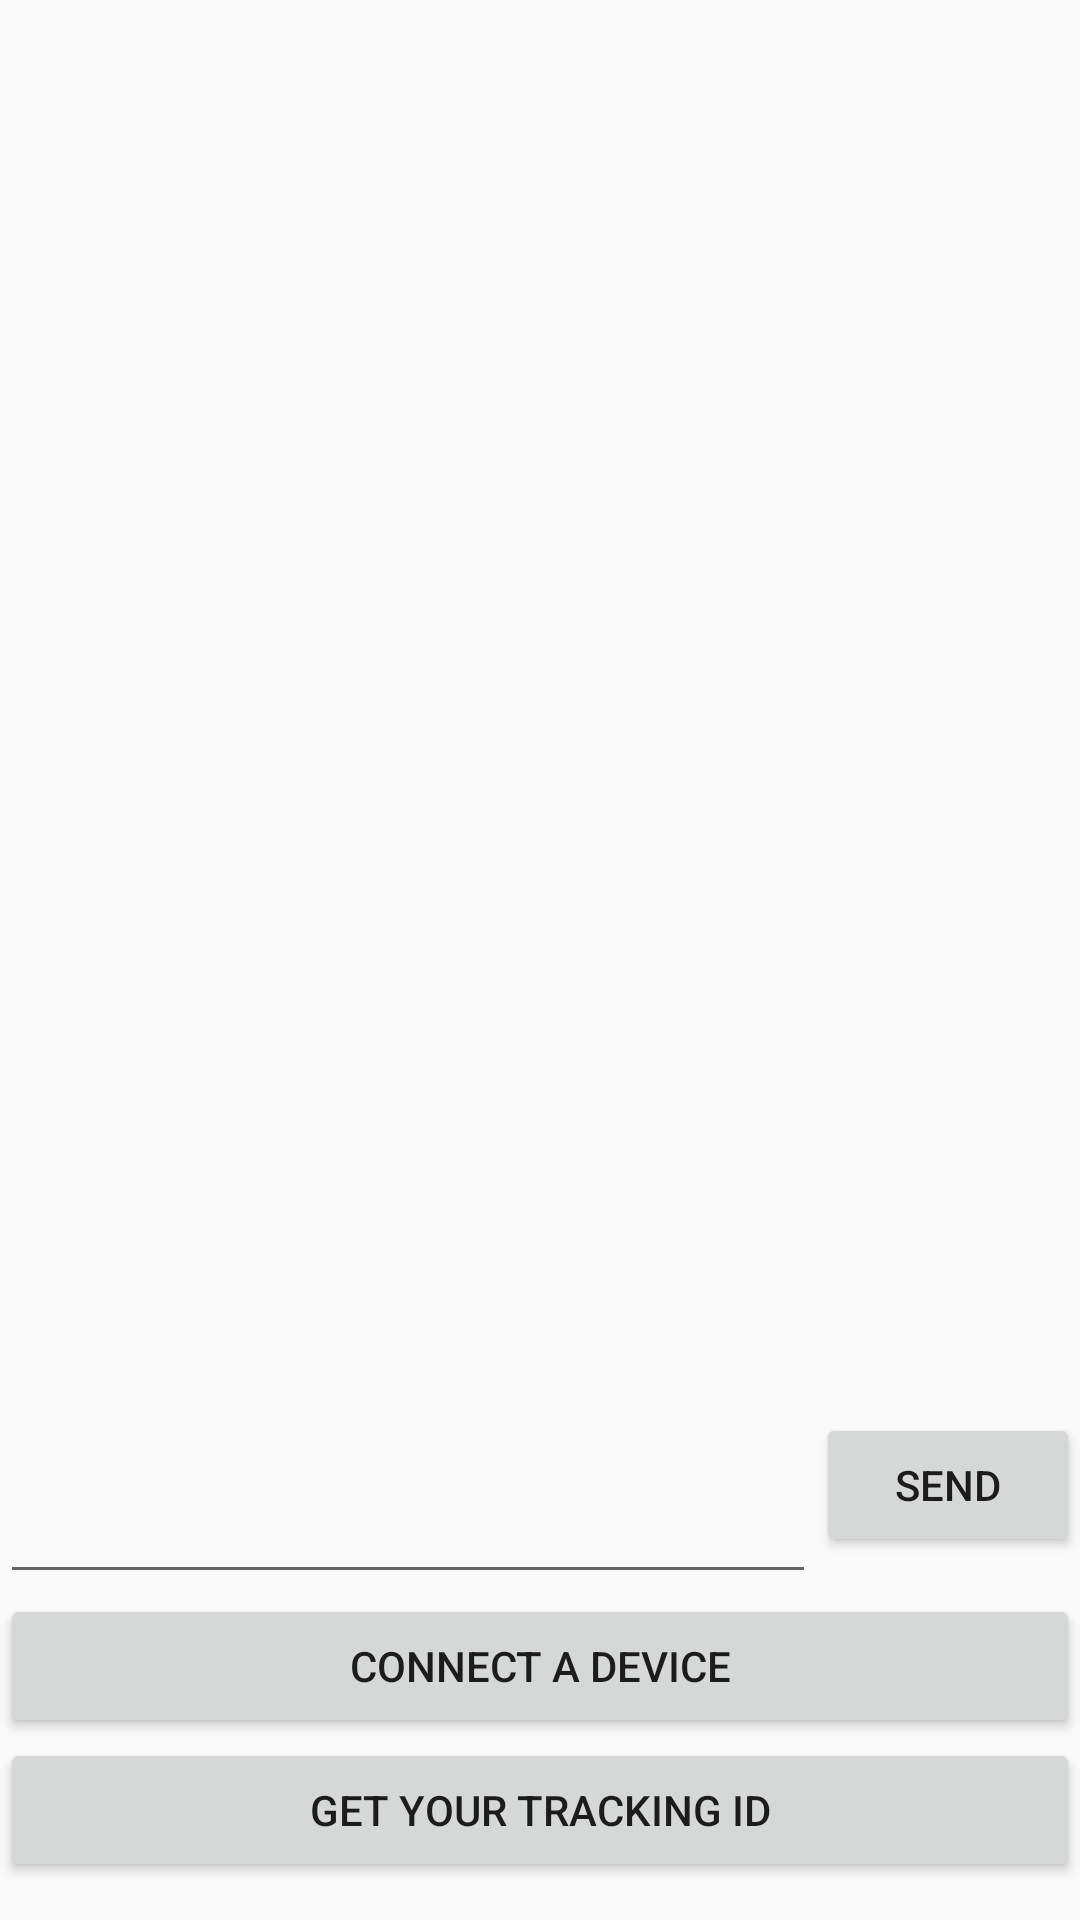

Android layout source for this screen:
<!-- AndroidManifest.xml: application theme AppTheme -->
<!-- res/layout/activity_bluetooth_term.xml -->
<?xml version="1.0" encoding="utf-8"?>
<LinearLayout xmlns:android="http://schemas.android.com/apk/res/android"
    android:layout_width="match_parent"
    android:layout_height="match_parent"
    android:gravity="center"
    android:weightSum="20"
    android:orientation="vertical">

    <android.support.v7.widget.RecyclerView
        android:id="@+id/my_recycler_view"
        android:layout_width="match_parent"
        android:layout_height="0dp"
        android:layout_weight="18.5"
        android:paddingLeft="10dp"
        android:paddingRight="10dp"
        android:scrollbars="vertical" />

    <LinearLayout
        android:layout_width="fill_parent"
        android:layout_height="wrap_content"
        android:orientation="horizontal"
        android:layout_weight="0.5">

        <EditText
            android:id="@+id/edit_text_out"
            android:layout_width="wrap_content"
            android:layout_height="wrap_content"
            android:layout_gravity="bottom"
            android:layout_weight="1" />

        <Button
            android:id="@+id/button_send"
            android:layout_width="wrap_content"
            android:layout_height="wrap_content"
            android:text="@string/send" />
    </LinearLayout>

    <LinearLayout
        android:layout_width="match_parent"
        android:layout_height="wrap_content"
        android:orientation="horizontal">

        <Button
            android:id="@+id/scan"
            android:layout_width="match_parent"
            android:layout_height="match_parent"
            android:onClick="connect"
            android:text="@string/connect" />

        <Button
            android:visibility="gone"
            android:id="@+id/discoverable"
            android:layout_width="wrap_content"
            android:layout_height="wrap_content"
            android:onClick="discoverable"
            android:text="@string/discoverable" />
    </LinearLayout>
    <Button
        android:layout_width="match_parent"
        android:layout_height="wrap_content"
        android:text="Get Your Tracking Id"
        android:id="@+id/btn_trackingId" />
</LinearLayout>
<!-- resources referenced by this layout -->
<resources>
  <string name="connect">Connect a device</string>
  <string name="discoverable">Discoverable</string>
  <string name="send">Send</string>
  <style name="AppTheme" parent="Theme.AppCompat.Light.DarkActionBar">
          
          <item name="colorPrimary">@color/myapp</item>
          <item name="colorPrimaryDark">@color/newdark</item>
          <item name="colorAccent">@color/colorAccent</item>
      </style>
  <color name="myapp">#1bd1fd</color>
  <color name="newdark">#079abd</color>
  <color name="colorAccent">#ff4081</color>
</resources>
